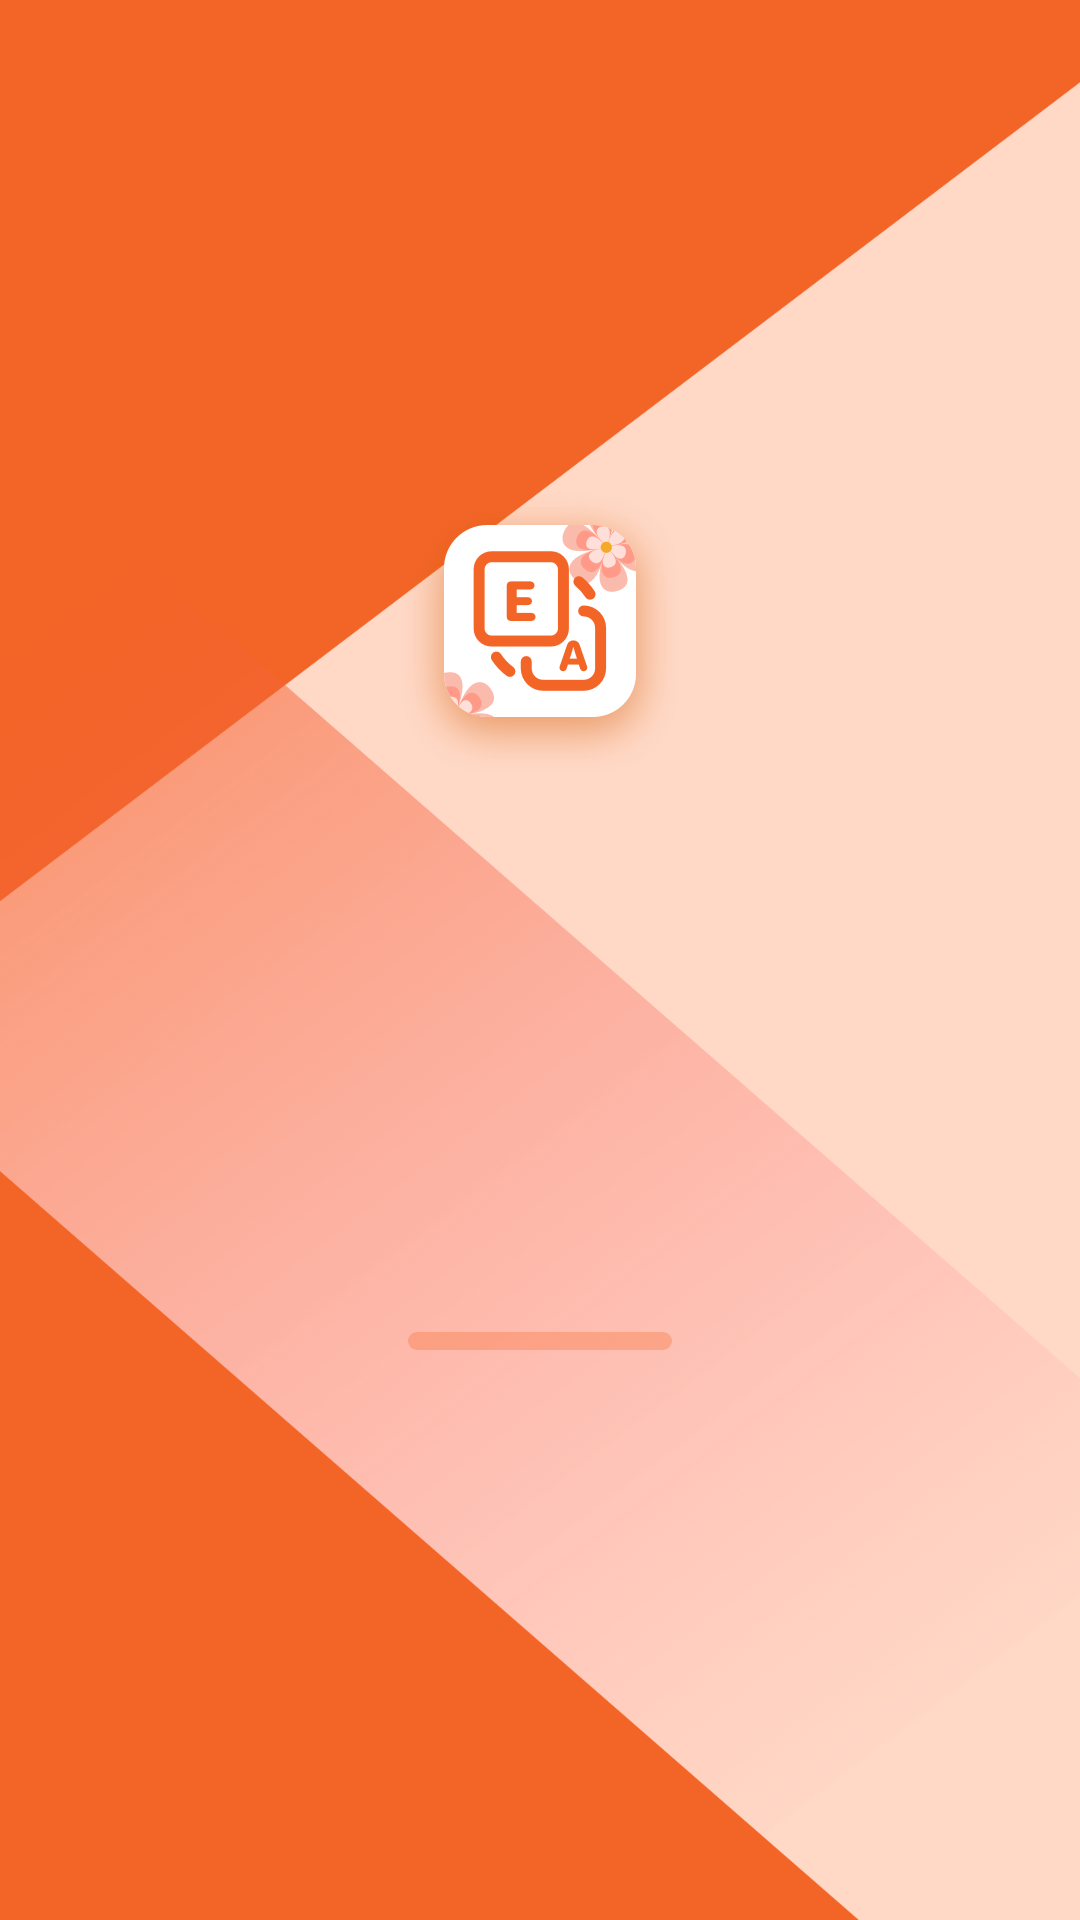

The Android layout XML behind this screen, and the referenced resources:
<!-- AndroidManifest.xml: application theme Theme.GoTranslate -->
<!-- res/layout/activity_main.xml -->
<?xml version="1.0" encoding="utf-8"?>
<androidx.constraintlayout.widget.ConstraintLayout xmlns:android="http://schemas.android.com/apk/res/android"
    xmlns:app="http://schemas.android.com/apk/res-auto"
    xmlns:tools="http://schemas.android.com/tools"
    android:layout_width="match_parent"
    android:layout_height="match_parent"
    android:background="@drawable/main_bg">
    <androidx.appcompat.widget.AppCompatImageView
        android:layout_width="94dp"
        android:layout_height="94dp"
        android:src="@drawable/logo"
        android:layout_marginTop="164dp"
        app:layout_constraintTop_toTopOf="parent"
        app:layout_constraintLeft_toLeftOf="parent"
        app:layout_constraintRight_toRightOf="parent"/>
    <ProgressBar
        android:id="@+id/progress_view"
        android:layout_width="88dp"
        android:layout_height="6dp"
        android:progress="0"
        android:layout_marginBottom="190dp"
        android:progressDrawable="@drawable/main_progress"
        style="@android:style/Widget.ProgressBar.Horizontal"
        app:layout_constraintLeft_toLeftOf="parent"
        app:layout_constraintRight_toRightOf="parent"
        app:layout_constraintBottom_toBottomOf="parent"
        />
</androidx.constraintlayout.widget.ConstraintLayout>
<!-- resources referenced by this layout -->
<resources>
  <!-- drawable logo: png bitmap (drawable-xxhdpi, 34981 bytes) -->
  <!-- drawable main_bg: png bitmap (drawable-xxhdpi, 128084 bytes) -->
  <!-- drawable main_progress (drawable) -->
  <?xml version="1.0" encoding="utf-8"?>
  <layer-list xmlns:android="http://schemas.android.com/apk/res/android">
      <item android:id="@android:id/background">
          <shape>
              <corners android:radius="5dp" />
              <solid android:color="#4DF36527"/>
          </shape>
      </item>
  
      <item android:id="@android:id/progress">
          <scale android:scaleWidth="100%">
              <shape>
                  <corners android:radius="5dp"/>
                  <solid android:color="#F36527"/>
              </shape>
          </scale>
      </item>
  
  </layer-list>
  <style name="Theme.GoTranslate" parent="Theme.MaterialComponents.DayNight.NoActionBar">
          <item name="android:statusBarColor">@android:color/transparent</item>
          <item name="android:windowLightStatusBar">true</item>
      </style>
</resources>
